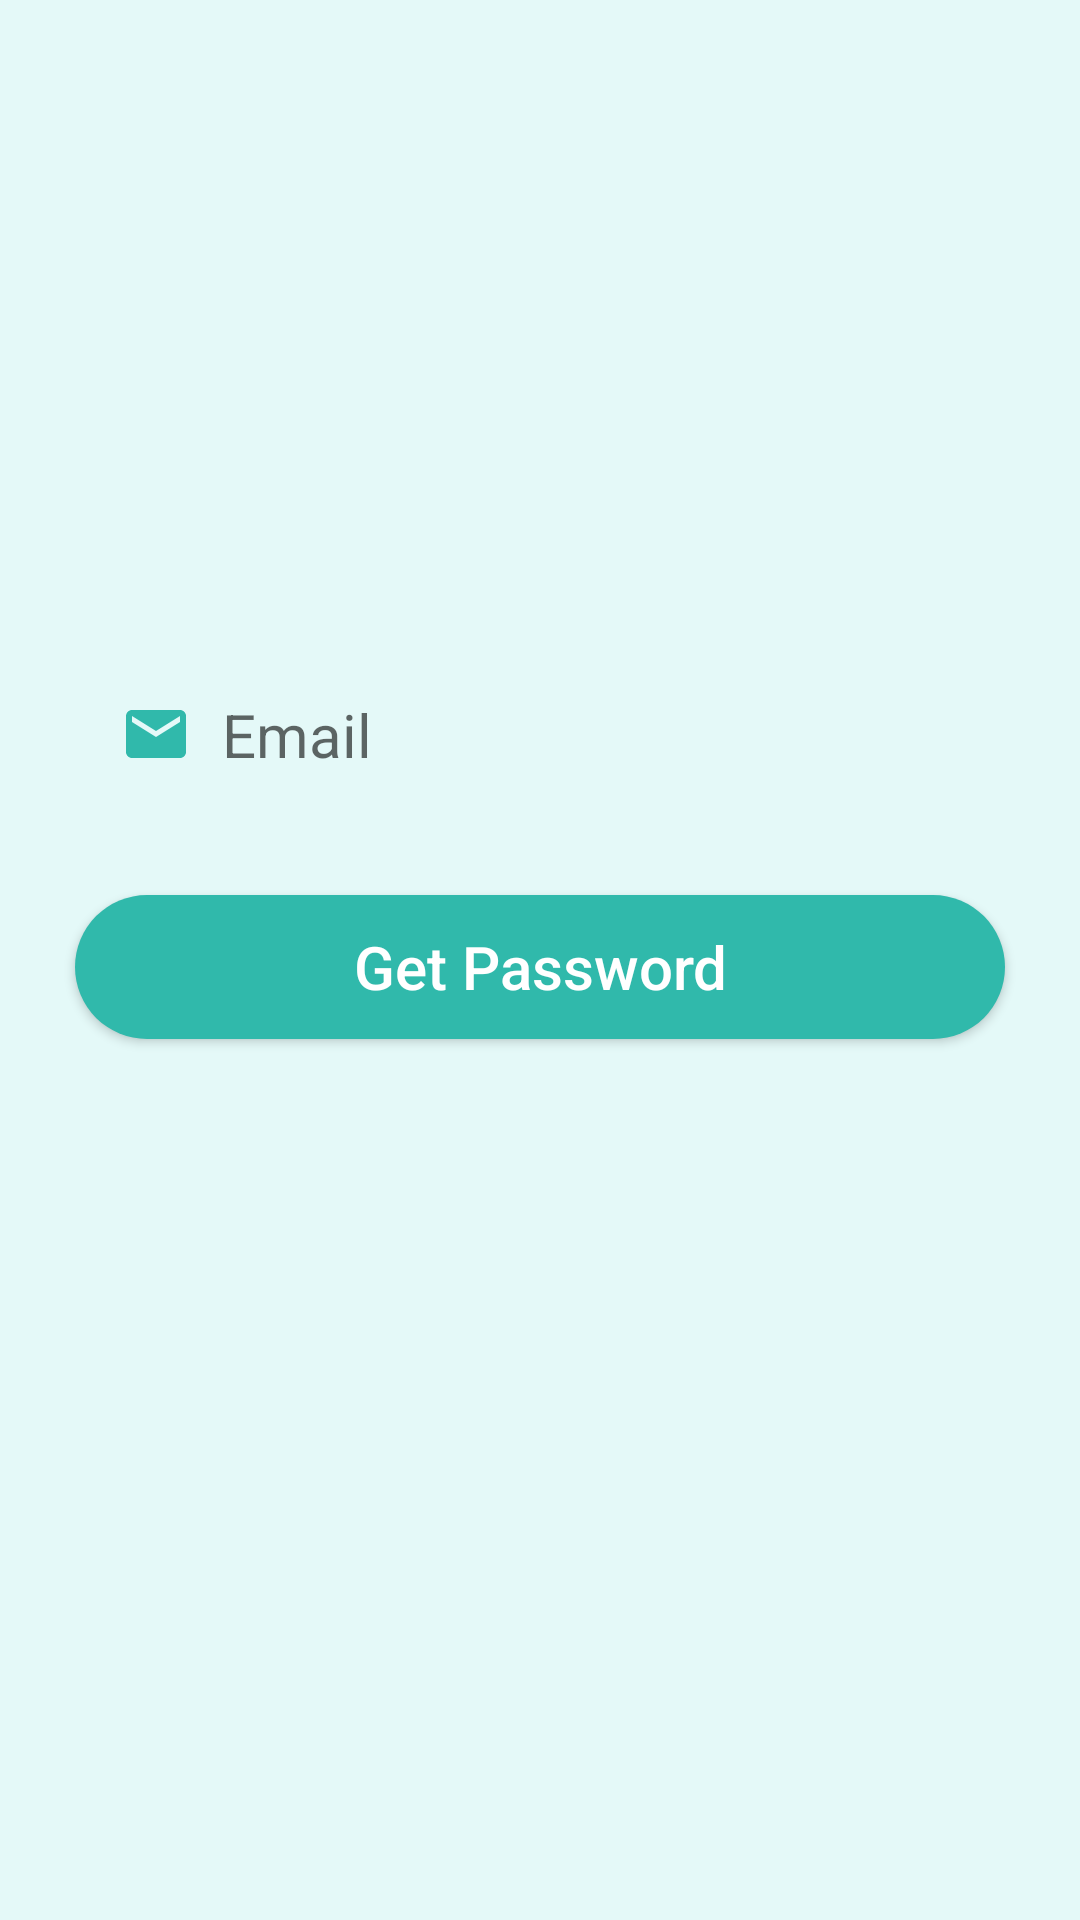

This screen was rendered from an Android layout file. Write that file and the resources it references.
<!-- AndroidManifest.xml: application theme Theme.Ecommerce -->
<!-- res/layout/activity_forgot_password.xml -->
<?xml version="1.0" encoding="utf-8"?>
<LinearLayout xmlns:android="http://schemas.android.com/apk/res/android"
    xmlns:app="http://schemas.android.com/apk/res-auto"
    xmlns:tools="http://schemas.android.com/tools"
    android:layout_width="match_parent"
    android:layout_height="match_parent"
    android:gravity="center"
    android:orientation="vertical"
    android:padding="20dp"
    android:background="@color/primary_050"
    tools:context=".Activity.ForgotPasswordActivity">


    <EditText
        android:id="@+id/forgot_password_txt_email"
        android:layout_width="match_parent"
        android:layout_height="wrap_content"
        android:layout_margin="5dp"
        android:background="@drawable/bg_txt"
        android:drawableStart="@drawable/ic_baseline_email_24"
        android:drawablePadding="10dp"
        android:ems="10"
        android:hint="Email"
        android:inputType="textEmailAddress"
        android:padding="15dp"
        android:textColor="@color/black"
        android:textColorHighlight="#797183EA"
        android:textColorLink="@color/mainColorLight"
        android:textSize="20sp" />

    <Space
        android:layout_width="match_parent"
        android:layout_height="15dp" />

    <Button
        android:id="@+id/forgot_password_btn_get_password"
        android:layout_width="match_parent"
        android:layout_height="wrap_content"
        android:layout_margin="5dp"
        android:background="@drawable/bg_btn_solid"
        android:padding="5dp"
        android:text="Get Password"
        android:textAllCaps="false"
        android:textColor="@color/white"
        android:textSize="20sp" />

    <Space
        android:layout_width="match_parent"
        android:layout_height="30dp" />

    <TextView
        android:id="@+id/forgot_password_tv_password"
        android:layout_width="match_parent"
        android:layout_height="wrap_content"
        android:layout_margin="5dp"
        android:gravity="center"
        android:padding="5dp"
        android:text=""
        android:textColor="@color/mainColor"
        android:textSize="20sp" />
</LinearLayout>
<!-- resources referenced by this layout -->
<resources>
  <color name="black">#FF000000</color>
  <color name="mainColor">#3F51B5</color>
  <color name="mainColorLight">#289688</color>
  <color name="primary_050">#E4F9F8</color>
  <color name="white">#FFFFFFFF</color>
  <!-- drawable bg_btn_solid (drawable) -->
  <?xml version="1.0" encoding="utf-8"?>
  <shape xmlns:android="http://schemas.android.com/apk/res/android">
      <solid android:color="@color/primary_600"/>
      <corners android:radius="30dp"/>
  </shape>
  <!-- drawable ic_baseline_email_24 (drawable) -->
  <vector xmlns:android="http://schemas.android.com/apk/res/android"
      android:width="24dp"
      android:height="24dp"
      android:tint="@color/primary_600"
      android:viewportWidth="24"
      android:viewportHeight="24">
      <path
          android:fillColor="@android:color/white"
          android:pathData="M20,4L4,4c-1.1,0 -1.99,0.9 -1.99,2L2,18c0,1.1 0.9,2 2,2h16c1.1,0 2,-0.9 2,-2L22,6c0,-1.1 -0.9,-2 -2,-2zM20,8l-8,5 -8,-5L4,6l8,5 8,-5v2z" />
  </vector>
  <style name="Theme.Ecommerce" parent="Theme.AppCompat.DayNight.DarkActionBar">
          
          
          <item name="colorPrimary">@color/primary_500</item>
          <item name="colorPrimaryVariant">@color/primary_500</item>
          <item name="colorOnPrimary">@color/white</item>
          
          <item name="colorSecondary">@color/teal_200</item>
          <item name="colorSecondaryVariant">@color/teal_700</item>
          <item name="colorOnSecondary">@color/black</item>
          
          <item name="android:statusBarColor" tools:targetApi="21">@color/primary_700</item>
          
      </style>
  <color name="primary_600">#30B9AB</color>
  <color name="primary_500">#35C8BA</color>
  <color name="teal_200">#FF03DAC5</color>
  <color name="teal_700">#FF018786</color>
  <color name="primary_700">#2BA798</color>
</resources>
